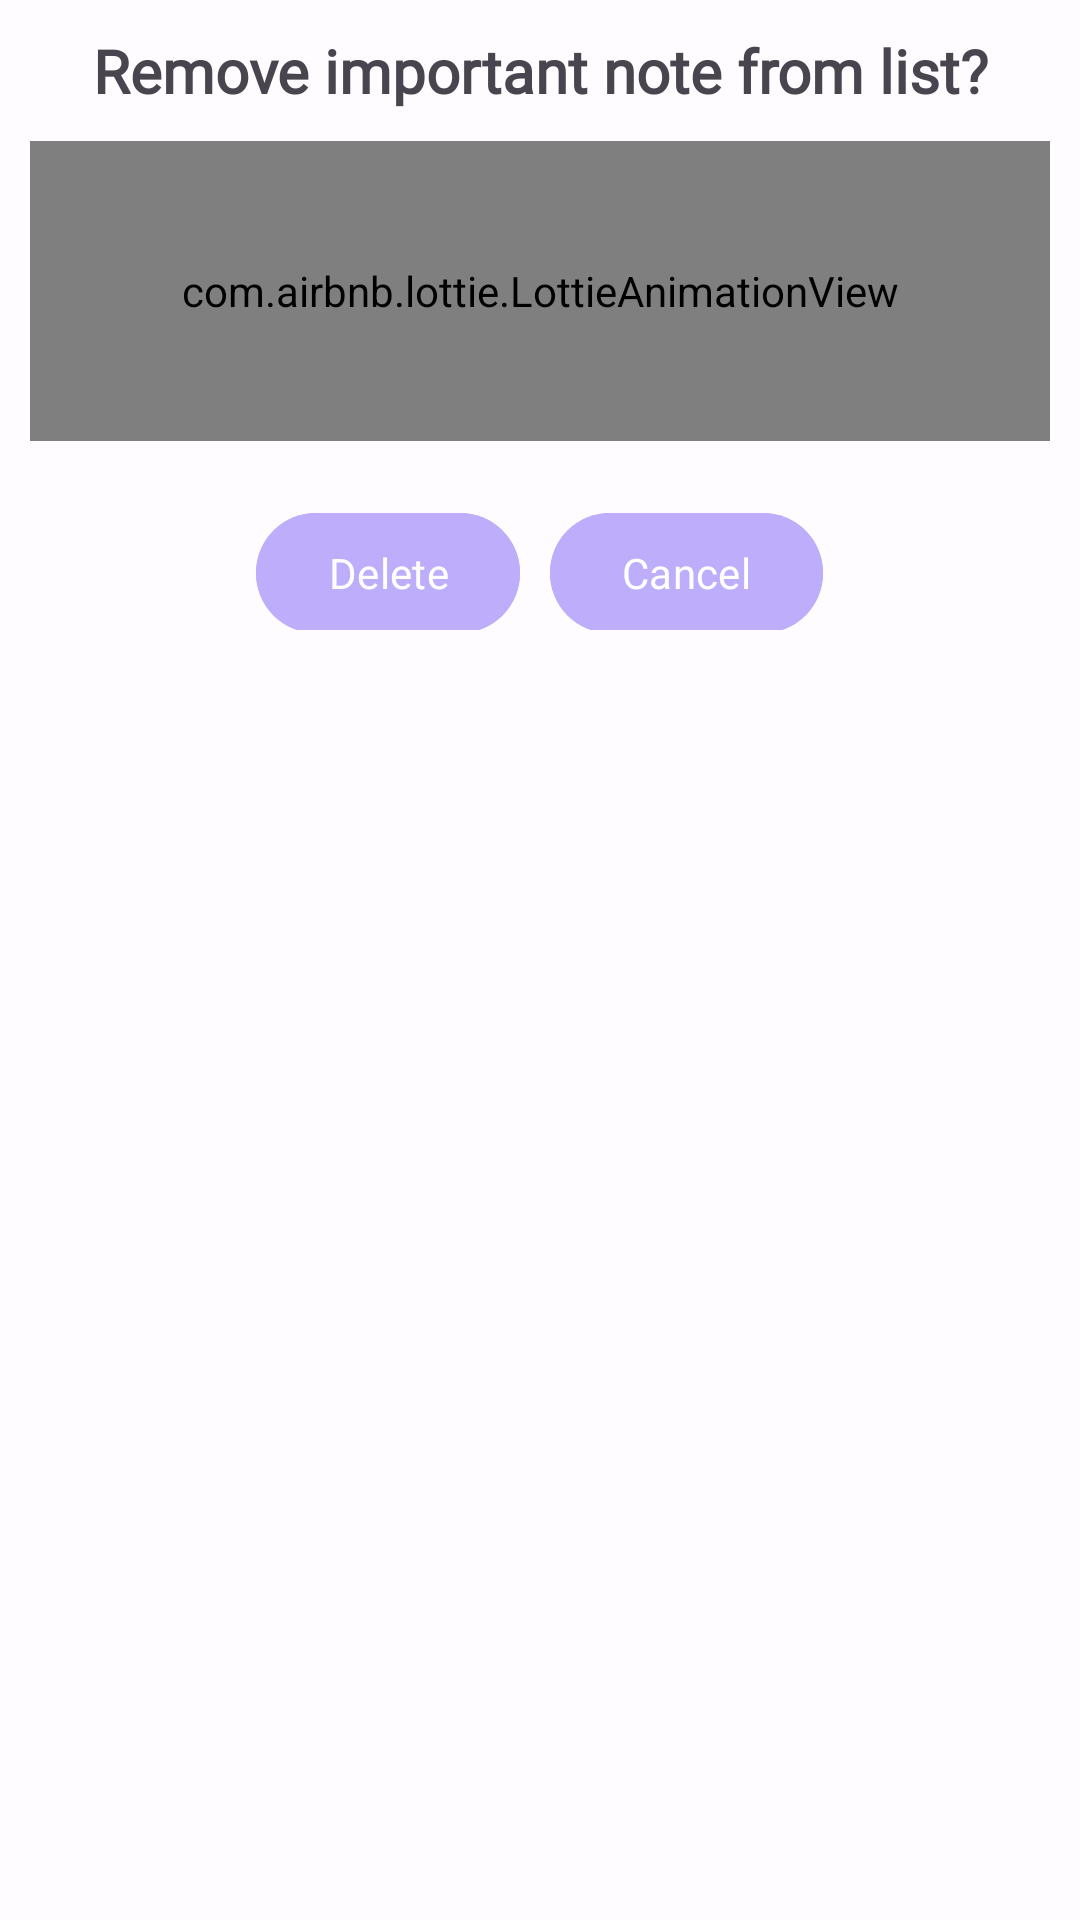

Produce the Android XML layout that renders to this screen, including the resource entries it uses.
<!-- AndroidManifest.xml: application theme Theme.Agenda_Online -->
<!-- res/layout/dialog_box_delete_important_note.xml -->
<?xml version="1.0" encoding="utf-8"?>
<androidx.appcompat.widget.LinearLayoutCompat xmlns:android="http://schemas.android.com/apk/res/android"
    xmlns:app="http://schemas.android.com/apk/res-auto"
    android:layout_width="300dp"
    android:layout_height="wrap_content"
    android:background="@color/lead"
    android:layout_gravity="center"
    android:orientation="vertical"
    android:padding="10dp">

    <TextView
        android:layout_width="match_parent"
        android:layout_height="wrap_content"
        android:fontFamily="@font/nunitosans"
        android:gravity="center"
        android:text="@string/DeleteImportantNoteTXT"
        android:textSize="20sp"
        android:textStyle="bold" />

    <com.airbnb.lottie.LottieAnimationView
        android:layout_width="match_parent"
        android:layout_height="100dp"
        android:layout_marginTop="10dp"
        app:lottie_autoPlay="true"
        app:lottie_fileName="unfavorite.json"
        app:lottie_imageAssetsFolder="assets"
        app:lottie_loop="true" />

    <androidx.appcompat.widget.LinearLayoutCompat
        android:layout_width="match_parent"
        android:layout_height="wrap_content"
        android:gravity="center"
        android:orientation="horizontal"
        android:padding="5dp">

        
        <Button
            android:id="@+id/DeleteNote"
            android:layout_width="wrap_content"
            android:layout_height="wrap_content"
            android:layout_marginTop="10dp"
            android:backgroundTint="@color/color_Button"
            android:fontFamily="@font/nunitosans"
            android:text="@string/DeleteNote" />
        
        <Button
            android:id="@+id/DeleteNoteCancel"
            android:layout_width="wrap_content"
            android:layout_height="wrap_content"
            android:layout_marginStart="10dp"
            android:layout_marginTop="10dp"
            android:backgroundTint="@color/color_Button"
            android:fontFamily="@font/nunitosans"
            android:text="@string/DeleteNoteCancel" />


    </androidx.appcompat.widget.LinearLayoutCompat>

</androidx.appcompat.widget.LinearLayoutCompat>
<!-- resources referenced by this layout -->
<resources>
  <color name="color_Button">#FFBEADFA</color>
  <color name="lead">#B3FFFFFF</color>
  <string name="DeleteImportantNoteTXT">Remove important note from list?</string>
  <string name="DeleteNote">Delete</string>
  <string name="DeleteNoteCancel">Cancel</string>
  <style name="Theme.Agenda_Online" parent="Base.Theme.Agenda_Online" />
  <style name="Base.Theme.Agenda_Online" parent="Theme.Material3.DayNight.NoActionBar">
  
          <item name="colorPrimary">@color/color_pri</item>
          <item name="colorPrimaryVariant">@color/color_pri_dark</item>
          <item name="colorOnSecondary">@color/color_pri_dark</item>
      </style>
  <color name="color_pri">#FFE8A0BF</color>
  <color name="color_pri_dark">#004257</color>
</resources>
